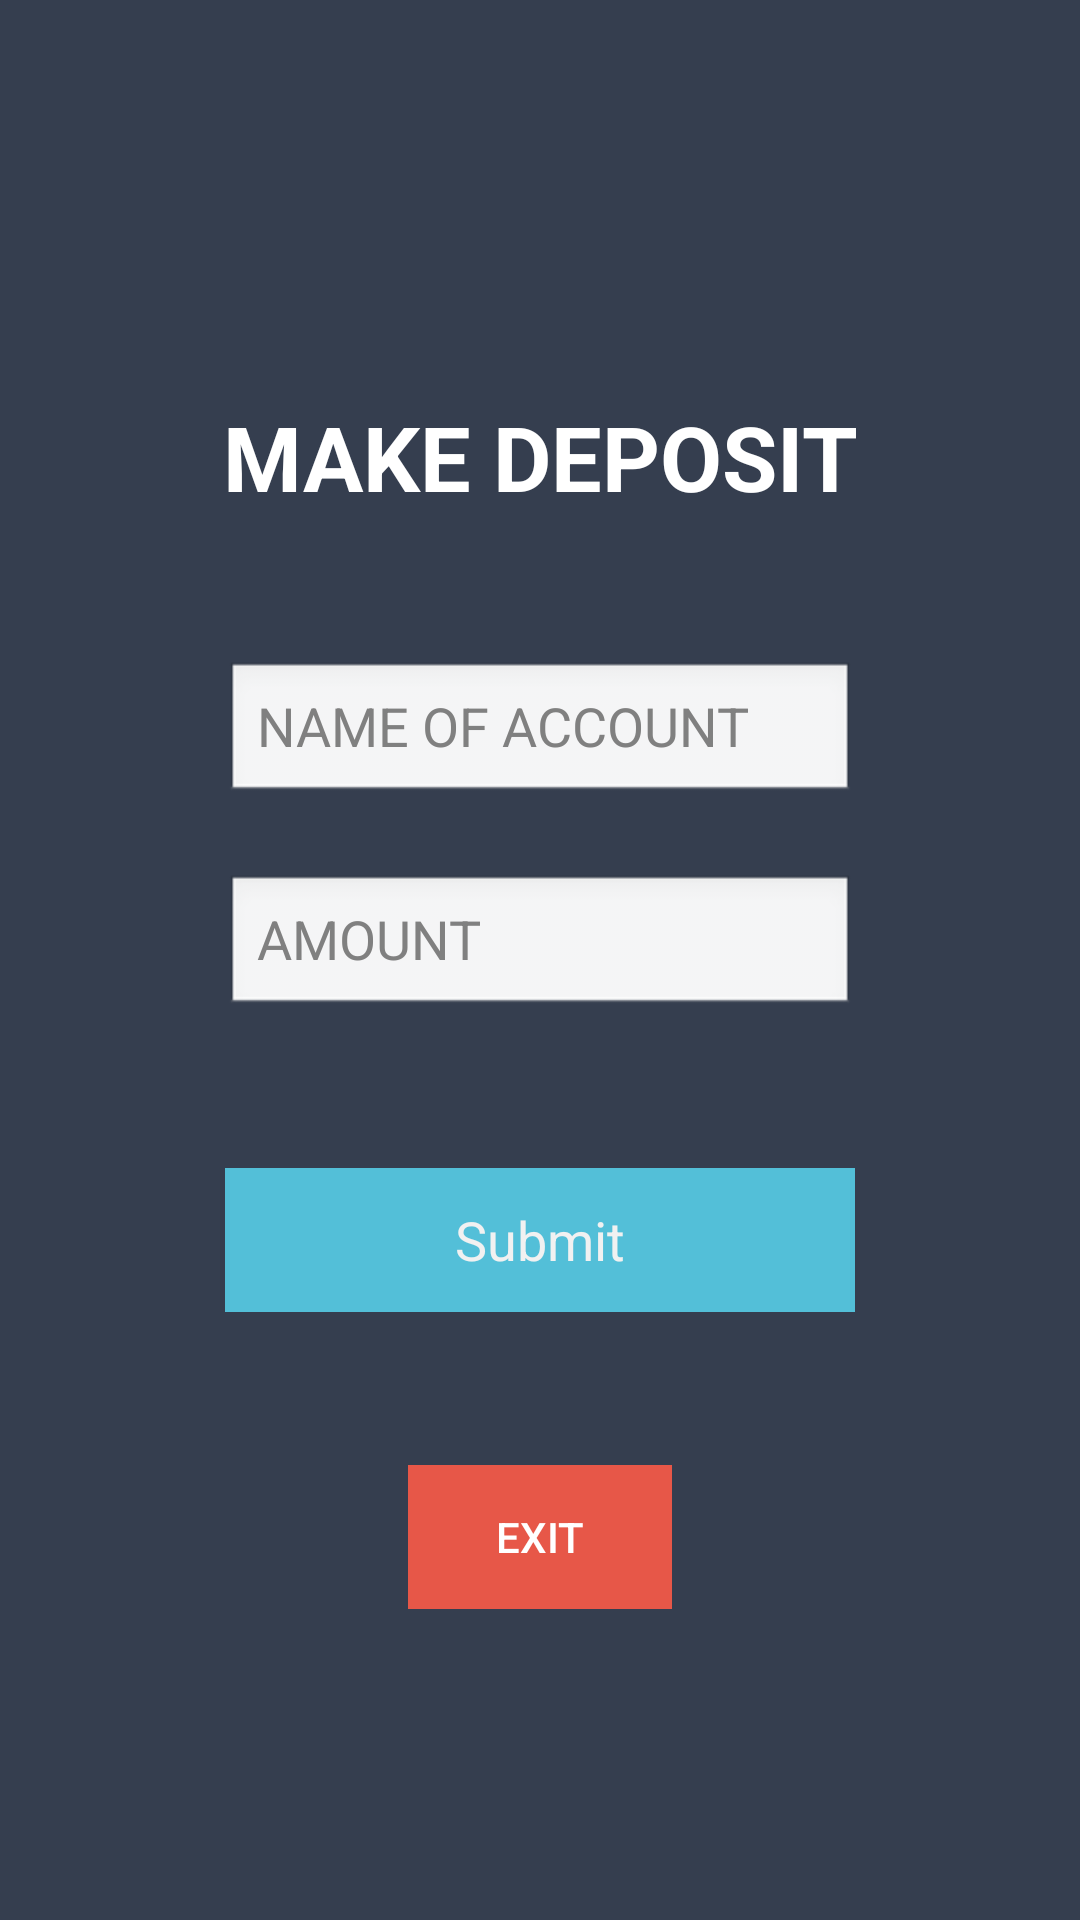

Reconstruct the res/layout file that produces this screen, plus the resources it refers to.
<!-- AndroidManifest.xml: application theme AppTheme -->
<!-- res/layout/activity_make_deposit.xml -->
<?xml version="1.0" encoding="utf-8"?>

<android.support.constraint.ConstraintLayout xmlns:android="http://schemas.android.com/apk/res/android"
    xmlns:app="http://schemas.android.com/apk/res-auto"
    xmlns:tools="http://schemas.android.com/tools"
    android:layout_width="match_parent"
    android:layout_height="match_parent"
    tools:context="com.bank.PromoteTeller"
    tools:layout_editor_absoluteY="16dp"
    tools:layout_editor_absoluteX="16dp"
    android:theme="@android:style/Theme.NoTitleBar">

    <RelativeLayout
        android:layout_width="0dp"
        android:layout_height="0dp"
        android:background="@color/colorPrimaryDark"
        app:layout_constraintBottom_toBottomOf="parent"
        app:layout_constraintHorizontal_bias="0.0"
        app:layout_constraintLeft_toLeftOf="parent"
        app:layout_constraintRight_toRightOf="parent"
        app:layout_constraintTop_toTopOf="parent"
        app:layout_constraintVertical_bias="1.0"
        tools:layout_constraintBottom_creator="1"
        tools:layout_constraintLeft_creator="1"
        tools:layout_constraintRight_creator="1"
        tools:layout_constraintTop_creator="1">

        <ImageView
            android:id="@+id/imageView2"
            android:layout_width="match_parent"
            android:layout_height="wrap_content"
            android:layout_alignParentStart="true"
            android:layout_alignParentTop="true"
            android:layout_marginTop="62dp"
            app:srcCompat="@drawable/goochilog"
            tools:layout_editor_absoluteX="106dp"
            tools:layout_editor_absoluteY="115dp" />

        <TextView
            android:id="@+id/TellerText"
            android:layout_width="match_parent"
            android:layout_height="wrap_content"
            android:layout_alignParentStart="true"
            android:layout_below="@+id/imageView2"
            android:layout_marginTop="70dp"
            android:text="MAKE DEPOSIT"
            android:textAlignment="center"
            android:textAppearance="@style/TextAppearance.AppCompat.Headline"
            android:textColor="@android:color/white"
            android:textSize="30sp"
            android:textStyle="bold" />

        <EditText
            android:id="@+id/nameOfAccount2"
            android:layout_width="wrap_content"
            android:layout_height="wrap_content"

            android:layout_marginTop="48dp"
            android:ems="10"
            android:hint="NAME OF ACCOUNT"
            android:inputType="text"
            android:textColor="#8cbb17" android:layout_below="@+id/TellerText"
            android:layout_centerHorizontal="true"/>
        <EditText
            android:id="@+id/accountTransferAmount"
            android:layout_width="wrap_content"
            android:layout_height="wrap_content"

            android:ems="10"
            android:hint="AMOUNT"
            android:inputType="number"
            android:textColor="#8cbb17"
            android:layout_marginTop="23dp" android:layout_below="@+id/nameOfAccount2"
            android:layout_alignStart="@+id/nameOfAccount2"/>
        <Button
            android:id="@+id/userTransferSubmit"
            style="@style/Widget.AppCompat.Button.Borderless"
            android:layout_width="wrap_content"
            android:layout_height="wrap_content"
            android:background="#53BFD8"
            android:text="Submit"
            android:textAppearance="@style/TextAppearance.AppCompat.Body1"
            android:textColor="#f1f1f1"
            android:textSize="18sp"
            android:layout_below="@+id/accountTransferAmount"
            android:layout_marginTop="50dp" android:layout_alignStart="@+id/accountTransferAmount"
            android:layout_alignEnd="@+id/accountTransferAmount"/>

        <Button
            android:id="@+id/Exit"
            style="@style/Widget.AppCompat.Button.Borderless.Colored"
            android:layout_width="wrap_content"
            android:layout_height="wrap_content"
            android:background="@color/reddish"
            android:text="EXIT"
            android:textColor="@android:color/background_light"
            android:layout_marginTop="51dp"
            android:layout_below="@+id/userTransferSubmit"
            android:layout_centerHorizontal="true" />

    </RelativeLayout>


</android.support.constraint.ConstraintLayout>
<!-- resources referenced by this layout -->
<resources>
  <color name="colorPrimaryDark">#353E4F</color>
  <color name="reddish">#e75748</color>
  <style name="AppTheme" parent="Theme.AppCompat.Light.NoActionBar">
          
          <item name="colorPrimary">@color/colorPrimary</item>
          <item name="colorPrimaryDark">@color/colorPrimaryDark</item>
          <item name="colorAccent">@color/colorAccent</item>
      </style>
  <color name="colorPrimary">#3F51B5</color>
  <color name="colorAccent">#FF4081</color>
</resources>
